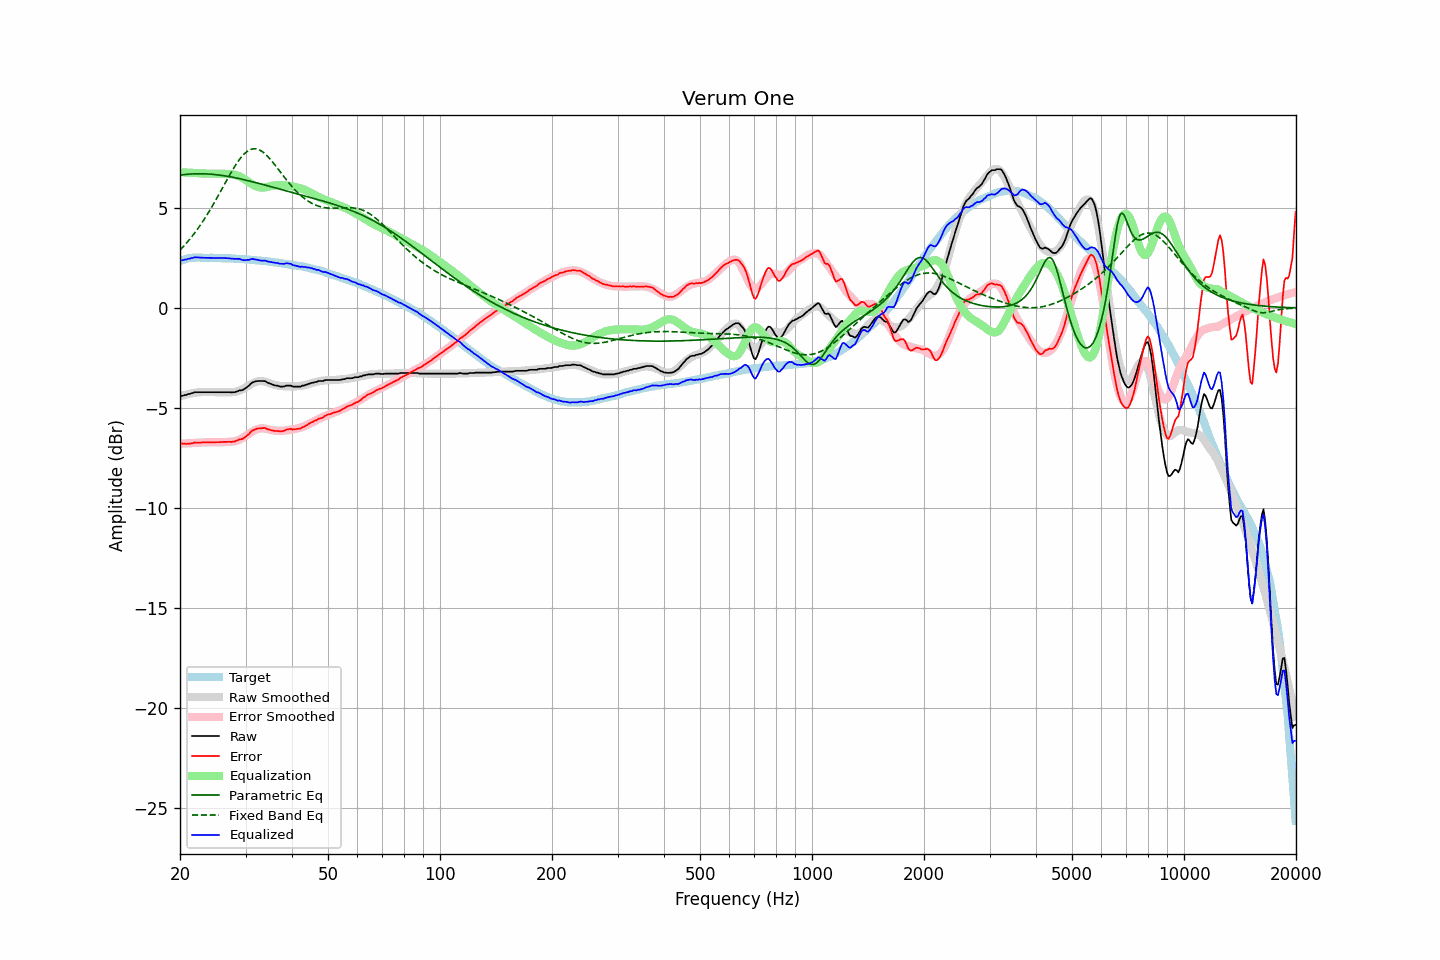

Data behind this chart, as committed beside it:
frequency, raw, error, smoothed, error_smoothed, equalization, parametric_eq, fixed_band_eq, equalized_raw, equalized_smoothed, target
20.00, -4.40, -6.75, -4.42, -6.79, 6.79, 6.64, 2.90, 2.39, 2.37, 2.34
20.20, -4.40, -6.78, -4.39, -6.78, 6.78, 6.65, 2.98, 2.38, 2.39, 2.37
20.40, -4.38, -6.78, -4.37, -6.78, 6.78, 6.66, 3.06, 2.40, 2.41, 2.40
20.61, -4.35, -6.77, -4.35, -6.77, 6.77, 6.67, 3.15, 2.42, 2.43, 2.42
20.81, -4.35, -6.80, -4.32, -6.77, 6.77, 6.68, 3.24, 2.42, 2.44, 2.45
21.02, -4.30, -6.78, -4.30, -6.76, 6.76, 6.69, 3.33, 2.46, 2.46, 2.48
21.23, -4.30, -6.79, -4.29, -6.76, 6.76, 6.69, 3.43, 2.46, 2.47, 2.49
21.44, -4.26, -6.76, -4.27, -6.76, 6.76, 6.70, 3.53, 2.49, 2.48, 2.50
21.66, -4.25, -6.76, -4.26, -6.75, 6.75, 6.70, 3.63, 2.50, 2.50, 2.51
21.87, -4.21, -6.72, -4.24, -6.75, 6.75, 6.71, 3.74, 2.54, 2.50, 2.51
22.09, -4.21, -6.73, -4.23, -6.74, 6.74, 6.71, 3.84, 2.53, 2.51, 2.52
22.31, -4.21, -6.73, -4.22, -6.74, 6.74, 6.71, 3.95, 2.53, 2.52, 2.52
22.54, -4.21, -6.73, -4.21, -6.73, 6.73, 6.71, 4.07, 2.52, 2.52, 2.52
22.76, -4.21, -6.73, -4.21, -6.73, 6.73, 6.71, 4.18, 2.52, 2.52, 2.52
22.99, -4.21, -6.72, -4.21, -6.72, 6.72, 6.71, 4.30, 2.51, 2.52, 2.51
23.22, -4.21, -6.72, -4.20, -6.72, 6.72, 6.71, 4.43, 2.51, 2.52, 2.51
23.45, -4.21, -6.72, -4.20, -6.72, 6.72, 6.70, 4.55, 2.51, 2.51, 2.51
23.69, -4.21, -6.72, -4.20, -6.72, 6.72, 6.70, 4.68, 2.50, 2.51, 2.50
23.92, -4.21, -6.71, -4.21, -6.72, 6.72, 6.69, 4.81, 2.50, 2.51, 2.50
24.16, -4.21, -6.72, -4.21, -6.71, 6.71, 6.69, 4.94, 2.50, 2.51, 2.51
24.40, -4.21, -6.72, -4.21, -6.71, 6.71, 6.68, 5.08, 2.50, 2.50, 2.51
24.65, -4.21, -6.71, -4.21, -6.71, 6.71, 6.67, 5.22, 2.50, 2.50, 2.50
24.89, -4.21, -6.71, -4.21, -6.71, 6.71, 6.67, 5.36, 2.50, 2.50, 2.50
25.14, -4.21, -6.71, -4.21, -6.71, 6.71, 6.66, 5.50, 2.50, 2.50, 2.50
25.39, -4.21, -6.71, -4.21, -6.71, 6.71, 6.65, 5.65, 2.50, 2.50, 2.50
25.65, -4.21, -6.71, -4.21, -6.71, 6.71, 6.64, 5.79, 2.50, 2.50, 2.50
25.91, -4.21, -6.70, -4.22, -6.71, 6.71, 6.63, 5.94, 2.50, 2.49, 2.49
26.16, -4.21, -6.70, -4.22, -6.71, 6.71, 6.61, 6.08, 2.50, 2.49, 2.48
26.43, -4.21, -6.69, -4.22, -6.70, 6.70, 6.60, 6.23, 2.49, 2.49, 2.48
26.69, -4.21, -6.69, -4.22, -6.70, 6.70, 6.59, 6.38, 2.49, 2.48, 2.48
26.96, -4.21, -6.69, -4.22, -6.70, 6.70, 6.57, 6.52, 2.48, 2.48, 2.48
27.23, -4.21, -6.69, -4.22, -6.69, 6.69, 6.56, 6.66, 2.48, 2.47, 2.48
27.50, -4.22, -6.70, -4.21, -6.68, 6.68, 6.55, 6.80, 2.46, 2.47, 2.48
27.77, -4.21, -6.68, -4.21, -6.67, 6.67, 6.53, 6.94, 2.46, 2.47, 2.47
28.05, -4.21, -6.68, -4.20, -6.66, 6.66, 6.51, 7.07, 2.45, 2.46, 2.46
28.33, -4.18, -6.63, -4.18, -6.64, 6.64, 6.50, 7.19, 2.46, 2.46, 2.45
28.62, -4.16, -6.61, -4.16, -6.61, 6.61, 6.48, 7.31, 2.45, 2.45, 2.45
28.90, -4.12, -6.57, -4.13, -6.58, 6.58, 6.46, 7.42, 2.46, 2.45, 2.45
29.19, -4.12, -6.56, -4.09, -6.54, 6.54, 6.44, 7.53, 2.42, 2.45, 2.44
29.48, -4.10, -6.55, -4.05, -6.49, 6.49, 6.43, 7.62, 2.39, 2.44, 2.45
29.78, -4.05, -6.49, -4.01, -6.44, 6.44, 6.41, 7.70, 2.39, 2.43, 2.43
30.08, -4.00, -6.43, -3.96, -6.39, 6.39, 6.39, 7.78, 2.39, 2.43, 2.43
30.38, -3.93, -6.35, -3.92, -6.34, 6.34, 6.37, 7.84, 2.41, 2.42, 2.42
30.68, -3.88, -6.30, -3.87, -6.28, 6.28, 6.35, 7.89, 2.40, 2.42, 2.42
30.99, -3.79, -6.20, -3.82, -6.23, 6.23, 6.33, 7.92, 2.44, 2.41, 2.41
31.30, -3.72, -6.12, -3.78, -6.18, 6.18, 6.31, 7.95, 2.46, 2.40, 2.40
31.61, -3.70, -6.10, -3.74, -6.13, 6.13, 6.29, 7.96, 2.43, 2.40, 2.40
31.93, -3.67, -6.06, -3.71, -6.10, 6.10, 6.27, 7.95, 2.42, 2.39, 2.39
32.24, -3.65, -6.03, -3.68, -6.06, 6.06, 6.25, 7.94, 2.41, 2.38, 2.38
32.57, -3.65, -6.02, -3.66, -6.04, 6.04, 6.23, 7.91, 2.39, 2.37, 2.37
32.89, -3.65, -6.02, -3.66, -6.02, 6.02, 6.21, 7.87, 2.37, 2.37, 2.37
33.22, -3.65, -6.01, -3.66, -6.02, 6.02, 6.18, 7.82, 2.37, 2.36, 2.36
33.55, -3.65, -6.00, -3.67, -6.02, 6.02, 6.16, 7.77, 2.37, 2.35, 2.35
33.89, -3.66, -6.00, -3.69, -6.03, 6.03, 6.14, 7.70, 2.37, 2.34, 2.34
34.23, -3.71, -6.05, -3.71, -6.05, 6.05, 6.12, 7.62, 2.33, 2.33, 2.34
34.57, -3.75, -6.07, -3.74, -6.07, 6.07, 6.10, 7.54, 2.32, 2.32, 2.32
34.92, -3.78, -6.09, -3.77, -6.09, 6.09, 6.08, 7.45, 2.31, 2.31, 2.31
35.27, -3.81, -6.12, -3.80, -6.10, 6.10, 6.05, 7.36, 2.29, 2.30, 2.31
35.62, -3.84, -6.13, -3.83, -6.12, 6.12, 6.03, 7.26, 2.28, 2.29, 2.29
35.97, -3.87, -6.15, -3.85, -6.13, 6.13, 6.01, 7.16, 2.26, 2.28, 2.28
... 635 more rows
